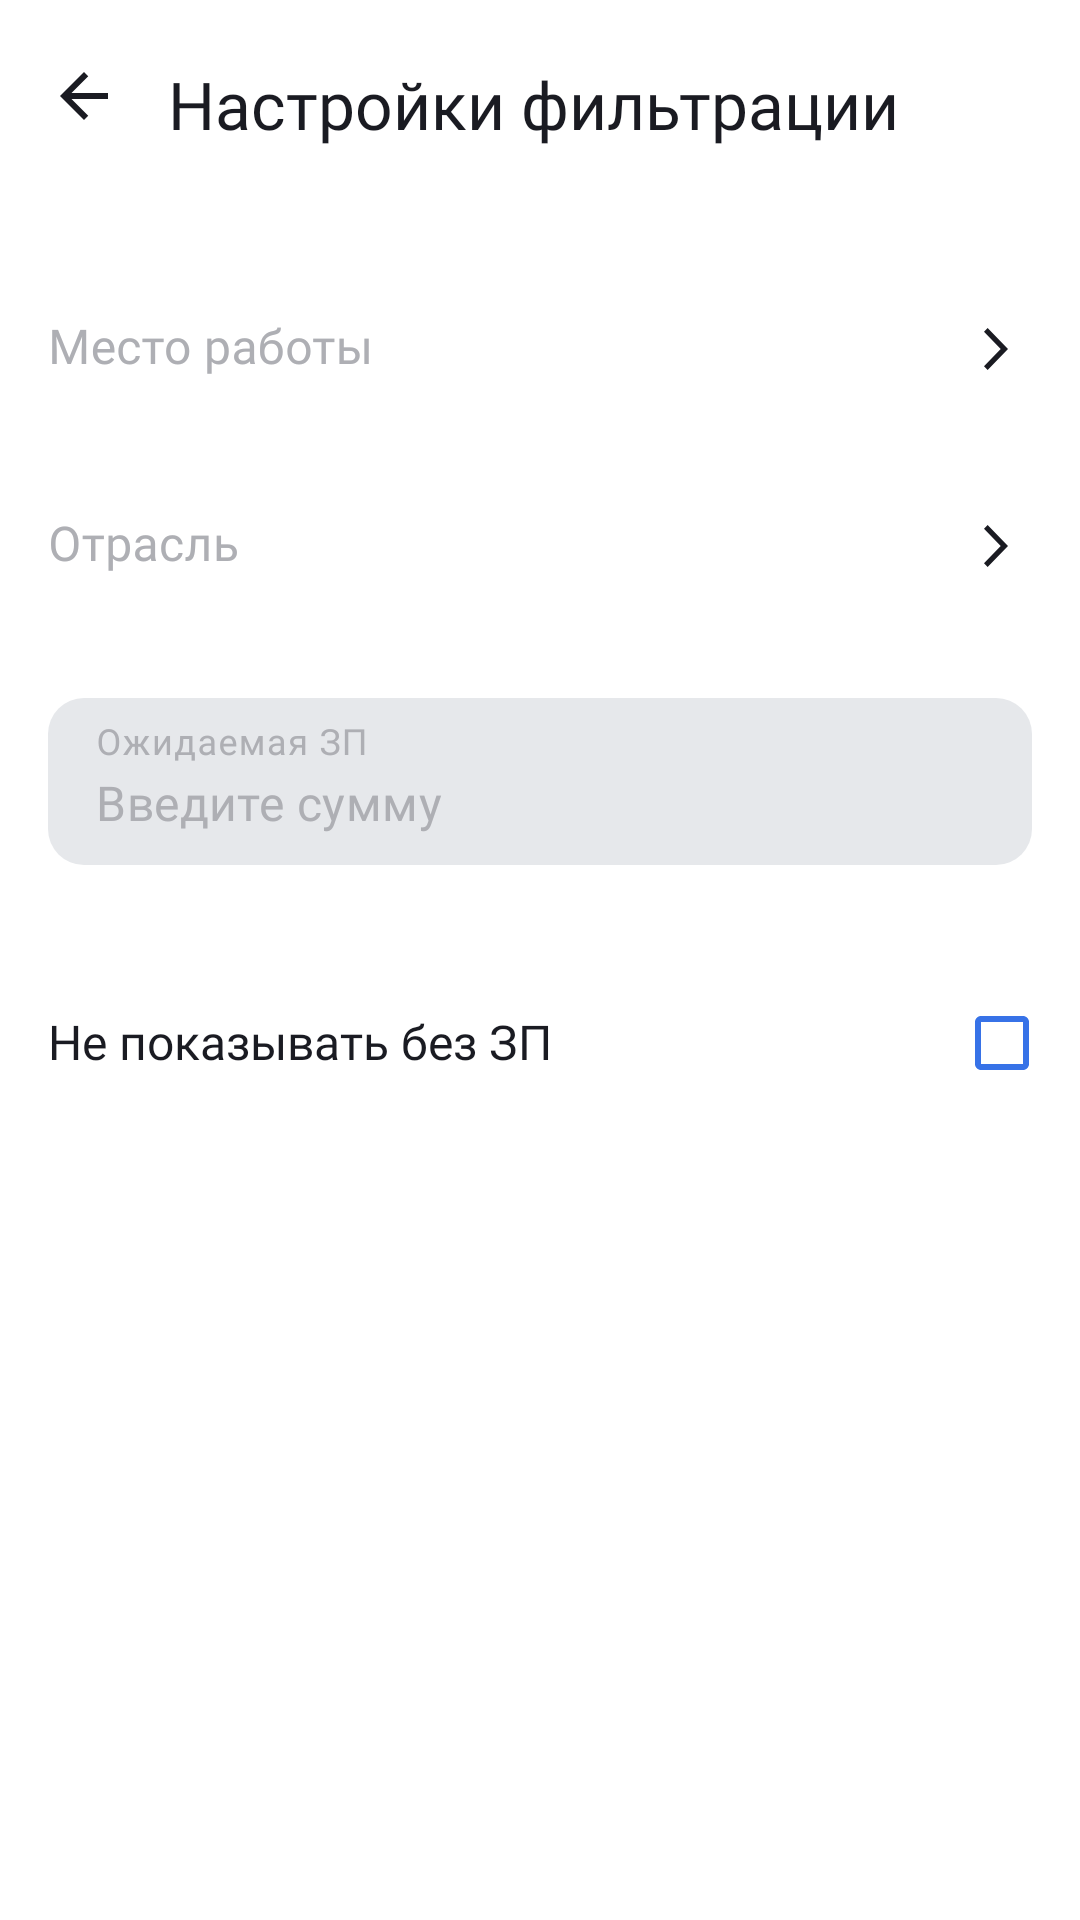

Write the Android layout XML for this screen, with the resource values it uses.
<!-- AndroidManifest.xml: application theme Theme.PracticumAndroidDiploma -->
<!-- res/layout/fragment_settings_filters.xml -->
<?xml version="1.0" encoding="utf-8"?>
<androidx.constraintlayout.widget.ConstraintLayout xmlns:android="http://schemas.android.com/apk/res/android"
    xmlns:app="http://schemas.android.com/apk/res-auto"
    xmlns:tools="http://schemas.android.com/tools"
    android:layout_width="match_parent"
    android:layout_height="match_parent"
    tools:context=".feature.filter.presentation.fragments.SettingsFiltersFragment">

    <ImageView
        android:id="@+id/settings_back_arrow_imageview"
        android:layout_width="wrap_content"
        android:layout_height="wrap_content"
        android:layout_marginStart="@dimen/dimens_20"
        android:layout_marginTop="@dimen/dimens_24"
        app:layout_constraintStart_toStartOf="parent"
        app:layout_constraintTop_toTopOf="parent"
        app:srcCompat="@drawable/ic_back_arrow" />

    <TextView
        android:id="@+id/settings_header_textview"
        android:layout_width="0dp"
        android:layout_height="wrap_content"
        android:layout_marginStart="@dimen/dimens_20"
        android:layout_marginTop="@dimen/dimens_20"
        android:fontFamily="@font/ys_display_medium"
        android:text="@string/filter_header_filter_settings"
        android:textColor="@color/blackDayWhiteNight"
        android:textSize="@dimen/textSize_22"
        app:layout_constraintStart_toEndOf="@+id/settings_back_arrow_imageview"
        app:layout_constraintTop_toTopOf="parent" />

    <com.google.android.material.textfield.TextInputLayout
        android:id="@+id/work_place_textInputLayout"
        style="@style/Widget.MaterialComponents.TextInputLayout.FilledBox.Dense"
        android:layout_width="0dp"
        android:layout_height="wrap_content"
        android:layout_marginTop="40dp"
        android:background="@android:color/transparent"
        android:fontFamily="@font/ys_display_regular"
        android:hint="@string/filter_hint_workplace"
        android:imeOptions="actionDone|flagNoExtractUi"
        android:inputType="textCapSentences"
        android:maxLines="1"
        android:singleLine="true"
        android:textAlignment="viewStart"
        android:textColorHint="@color/yp_gray"
        android:textSize="@dimen/textSize_12"
        app:boxBackgroundColor="@android:color/transparent"
        app:boxStrokeWidth="0dp"
        app:boxStrokeWidthFocused="0dp"
        app:errorEnabled="false"
        app:hintTextColor="@color/blackDayWhiteNight"
        app:layout_constraintEnd_toStartOf="@id/workplace_arrow_forward"
        app:layout_constraintStart_toStartOf="parent"
        app:layout_constraintTop_toBottomOf="@id/settings_header_textview">

        <com.google.android.material.textfield.TextInputEditText
            android:id="@+id/work_place_textInputEditText"
            android:layout_width="match_parent"
            android:layout_height="match_parent"
            android:background="@android:color/transparent"
            android:focusable="false"
            android:fontFamily="@font/ys_display_regular"
            android:textAlignment="viewStart"
            android:textSize="@dimen/textSize_16"
            app:boxBackgroundColor="@android:color/transparent" />
    </com.google.android.material.textfield.TextInputLayout>

    <ImageView
        android:id="@+id/workplace_arrow_forward"
        android:layout_width="wrap_content"
        android:layout_height="wrap_content"
        android:layout_marginEnd="@dimen/dimens_16"
        android:src="@drawable/ic_arrow_forward"
        app:layout_constraintBottom_toBottomOf="@id/work_place_textInputLayout"
        app:layout_constraintEnd_toEndOf="parent"
        app:layout_constraintTop_toTopOf="@id/work_place_textInputLayout" />

    <ImageView
        android:id="@+id/workplace_clear"
        android:layout_width="wrap_content"
        android:layout_height="wrap_content"
        android:layout_marginEnd="@dimen/dimens_16"
        android:src="@drawable/ic_clear"
        android:visibility="gone"
        app:layout_constraintBottom_toBottomOf="@id/work_place_textInputLayout"
        app:layout_constraintEnd_toEndOf="parent"
        app:layout_constraintTop_toTopOf="@id/work_place_textInputLayout" />

    <com.google.android.material.textfield.TextInputLayout
        android:id="@+id/industry_textInputLayout"
        style="@style/Widget.MaterialComponents.TextInputLayout.FilledBox.Dense"
        android:layout_width="0dp"
        android:layout_height="wrap_content"
        android:layout_marginTop="@dimen/dimens_12"
        android:background="@android:color/transparent"
        android:fontFamily="@font/ys_display_regular"
        android:hint="@string/filter_hint_industry"
        android:imeOptions="actionDone|flagNoExtractUi"
        android:inputType="textCapSentences"
        android:maxLines="1"
        android:singleLine="true"
        android:textAlignment="viewStart"
        android:textColorHint="@color/yp_gray"
        app:boxBackgroundColor="@android:color/transparent"
        app:boxStrokeWidth="0dp"
        app:boxStrokeWidthFocused="0dp"
        app:errorEnabled="false"
        app:hintTextColor="@color/blackDayWhiteNight"
        app:layout_constraintEnd_toStartOf="@id/industry_arrow_forward"
        app:layout_constraintStart_toStartOf="parent"
        app:layout_constraintTop_toBottomOf="@+id/work_place_textInputLayout">

        <com.google.android.material.textfield.TextInputEditText
            android:id="@+id/industry_textInputEditText"
            android:layout_width="match_parent"
            android:layout_height="match_parent"
            android:background="@android:color/transparent"
            android:focusable="false"
            android:fontFamily="@font/ys_display_regular"
            android:textAlignment="viewStart"
            android:textSize="@dimen/textSize_16"
            app:boxBackgroundColor="@android:color/transparent" />
    </com.google.android.material.textfield.TextInputLayout>

    <ImageView
        android:id="@+id/industry_arrow_forward"
        android:layout_width="wrap_content"
        android:layout_height="wrap_content"
        android:layout_marginEnd="@dimen/dimens_16"
        android:src="@drawable/ic_arrow_forward"
        app:layout_constraintBottom_toBottomOf="@id/industry_textInputLayout"
        app:layout_constraintEnd_toEndOf="parent"
        app:layout_constraintTop_toTopOf="@id/industry_textInputLayout" />

    <ImageView
        android:id="@+id/industry_clear"
        android:layout_width="wrap_content"
        android:layout_height="wrap_content"
        android:layout_marginEnd="@dimen/dimens_16"
        android:src="@drawable/ic_clear"
        android:visibility="gone"
        app:layout_constraintBottom_toBottomOf="@id/industry_textInputLayout"
        app:layout_constraintEnd_toEndOf="parent"
        app:layout_constraintTop_toTopOf="@id/industry_textInputLayout" />

    <com.google.android.material.textfield.TextInputLayout
        android:id="@+id/salary_editText"
        android:layout_width="match_parent"
        android:layout_height="wrap_content"
        android:layout_marginHorizontal="@dimen/dimens_16"
        android:layout_marginTop="@dimen/dimens_24"
        android:hint="@string/filter_hint_waited_salary"
        android:textColorHint="@color/grayDayWhiteNight"
        app:boxCollapsedPaddingTop="@dimen/dimens_8"
        app:boxStrokeWidth="0dp"
        app:boxStrokeWidthFocused="0dp"
        app:expandedHintEnabled="false"
        app:hintEnabled="true"
        app:hintTextColor="@color/yp_blue"
        app:layout_constraintTop_toBottomOf="@+id/industry_textInputLayout"
        app:placeholderTextColor="@color/yp_gray">

        <com.google.android.material.textfield.TextInputEditText
            android:id="@+id/filter_settings_expected_salary_edit_text"
            android:layout_width="match_parent"
            android:layout_height="wrap_content"
            android:background="@drawable/rounded_edittext_background"
            android:fontFamily="@font/ys_display_regular"
            android:hint="@string/filter_hint_enter_salary"
            android:inputType="number"
            android:textColor="@color/yp_black"
            android:textColorHint="@color/grayDayWhiteNight"
            android:textSize="@dimen/textSize_16" />
    </com.google.android.material.textfield.TextInputLayout>

    <ImageView
        android:id="@+id/clear_salary_imageView"
        android:layout_width="wrap_content"
        android:layout_height="wrap_content"
        android:layout_marginEnd="@dimen/dimens_12"
        android:background="@null"
        android:src="@drawable/ic_clear"
        android:visibility="gone"
        app:layout_constraintBottom_toBottomOf="@+id/salary_editText"
        app:layout_constraintEnd_toEndOf="@+id/salary_editText"
        app:layout_constraintTop_toTopOf="@+id/salary_editText"
        app:tint="@color/yp_black" />

    <TextView
        android:id="@+id/do_not_show_without_salary_textView"
        android:layout_width="wrap_content"
        android:layout_height="wrap_content"
        android:layout_marginTop="@dimen/dimens_48"
        android:fontFamily="@font/ys_display_regular"
        android:text="@string/filter_message_not_show_without_salary"
        android:textColor="@color/blackDayWhiteNight"
        android:textSize="@dimen/textSize_16"
        app:layout_constraintStart_toStartOf="@+id/salary_editText"
        app:layout_constraintTop_toBottomOf="@+id/salary_editText" />

    <com.google.android.material.checkbox.MaterialCheckBox
        android:id="@+id/do_not_show_without_salary_checkBox"
        android:layout_width="wrap_content"
        android:layout_height="wrap_content"
        android:layout_marginEnd="@dimen/dimens_2"
        android:theme="@style/WhiteCheck"
        app:buttonTint="@color/yp_blue"
        app:layout_constraintBottom_toBottomOf="@+id/do_not_show_without_salary_textView"
        app:layout_constraintEnd_toEndOf="parent"
        app:layout_constraintTop_toTopOf="@+id/do_not_show_without_salary_textView"
        app:layout_constraintVertical_bias="0.482" />

    <androidx.appcompat.widget.AppCompatButton
        android:id="@+id/confirm_button"
        android:layout_width="match_parent"
        android:layout_height="wrap_content"
        android:layout_marginHorizontal="@dimen/dimens_16"
        android:layout_marginBottom="@dimen/dimens_8"
        android:background="@drawable/rounded_edittext_background"
        android:backgroundTint="@color/yp_blue"
        android:paddingVertical="@dimen/dimens_20"
        android:text="@string/filter_button_apply"
        android:textAllCaps="false"
        android:textColor="@color/white"
        android:textSize="@dimen/textSize_16"
        android:visibility="gone"
        app:layout_constraintBottom_toTopOf="@+id/reset_settings_textview"
        app:layout_constraintEnd_toEndOf="@+id/reset_settings_textview"
        app:layout_constraintStart_toStartOf="@+id/reset_settings_textview" />

    <TextView
        android:id="@+id/reset_settings_textview"
        android:layout_width="match_parent"
        android:layout_height="wrap_content"
        android:layout_marginHorizontal="@dimen/dimens_16"
        android:layout_marginBottom="@dimen/dimens_24"
        android:fontFamily="@font/ys_display_medium"
        android:gravity="center"
        android:paddingVertical="@dimen/dimens_20"
        android:text="@string/filter_button_clear"
        android:textColor="@color/yp_red"
        android:textSize="@dimen/textSize_16"
        android:visibility="gone"
        app:layout_constraintBottom_toBottomOf="parent"
        app:layout_constraintEnd_toEndOf="parent"
        app:layout_constraintStart_toStartOf="parent" />

</androidx.constraintlayout.widget.ConstraintLayout>
<!-- resources referenced by this layout -->
<resources>
  <color name="blackDayWhiteNight">@color/yp_black</color>
  <color name="grayDayWhiteNight">@color/yp_gray</color>
  <color name="white">#FFFFFFFF</color>
  <color name="yp_black">#1A1B22</color>
  <color name="yp_blue">#3772E7</color>
  <color name="yp_gray">#AEAFB4</color>
  <color name="yp_red">#F56B6C</color>
  <item name="dimens_12" type="dimen">12dp</item>
  <item name="dimens_16" type="dimen">16dp</item>
  <item name="dimens_2" type="dimen">2dp</item>
  <item name="dimens_20" type="dimen">20dp</item>
  <item name="dimens_24" type="dimen">24dp</item>
  <item name="dimens_48" type="dimen">48dp</item>
  <item name="dimens_8" type="dimen">8dp</item>
  <item name="textSize_12" type="dimen">12sp</item>
  <item name="textSize_16" type="dimen">16sp</item>
  <item name="textSize_22" type="dimen">22sp</item>
  <!-- drawable ic_arrow_forward (drawable) -->
  <vector xmlns:android="http://schemas.android.com/apk/res/android"
      android:width="@dimen/dimens_24"
      android:height="@dimen/dimens_24"
      android:viewportWidth="24"
      android:viewportHeight="24">
      <path
          android:fillColor="@color/blackDayWhiteNight"
          android:pathData="M8,17.749L9.213,19L16,12L9.213,5L8,6.252L13.573,12L8,17.749Z" />
  </vector>
  <!-- drawable ic_back_arrow (drawable) -->
  <vector xmlns:android="http://schemas.android.com/apk/res/android"
      android:width="16dp"
      android:height="16dp"
      android:viewportWidth="16"
      android:viewportHeight="16">
    <path
        android:pathData="M16,7H3.83L9.42,1.41L8,0L0,8L8,16L9.41,14.59L3.83,9H16V7Z"
        android:fillColor="@color/blackDayWhiteNight"/>
  </vector>
  <!-- drawable ic_clear (drawable) -->
  <vector xmlns:android="http://schemas.android.com/apk/res/android"
      android:width="24dp"
      android:height="24dp"
      android:tint="@color/blackDayWhiteNight"
      android:viewportWidth="24"
      android:viewportHeight="24">
      <path
          android:fillColor="@color/blackDayWhiteNight"
          android:pathData="M19,6.41L17.59,5 12,10.59 6.41,5 5,6.41 10.59,12 5,17.59 6.41,19 12,13.41 17.59,19 19,17.59 13.41,12z" />
  </vector>
  <!-- drawable rounded_edittext_background (drawable) -->
  <?xml version="1.0" encoding="utf-8"?>
  <shape xmlns:android="http://schemas.android.com/apk/res/android"
      android:shape="rectangle">
      <solid android:color="@color/LightGrayDayWhiteNight" />
      <corners android:radius="@dimen/dimens_12" />
  </shape>
  <string name="filter_button_apply">Применить</string>
  <string name="filter_button_clear">Сбросить</string>
  
      // Экран "Поиск вакансий"
  <string name="filter_header_filter_settings">Настройки фильтрации</string>
  <string name="filter_hint_enter_salary">Введите сумму</string>
  <string name="filter_hint_industry">Отрасль</string>
  <string name="filter_hint_waited_salary">Ожидаемая ЗП</string>
  <string name="filter_hint_workplace">Место работы</string>
  <string name="filter_message_not_show_without_salary">Не показывать без ЗП</string>
  <style name="WhiteCheck">
          <item name="colorAccent">@color/yp_blue</item>
      </style>
  <style name="Theme.PracticumAndroidDiploma" parent="Base.Theme.PracticumAndroidDiploma">
          <item name="android:background">@color/white</item>
          <item name="colorPrimary">@color/yp_blue</item>
          <item name="colorAccent">@color/yp_blue</item>
      </style>
  <color name="LightGrayDayWhiteNight">@color/yp_lightGray</color>
  <style name="Base.Theme.PracticumAndroidDiploma" parent="Theme.MaterialComponents.DayNight.NoActionBar">
          
          
          <item name="android:statusBarColor">@color/white</item>
          <item name="android:windowLightStatusBar">true</item>
      </style>
  <color name="yp_lightGray">#E6E8EB</color>
</resources>
